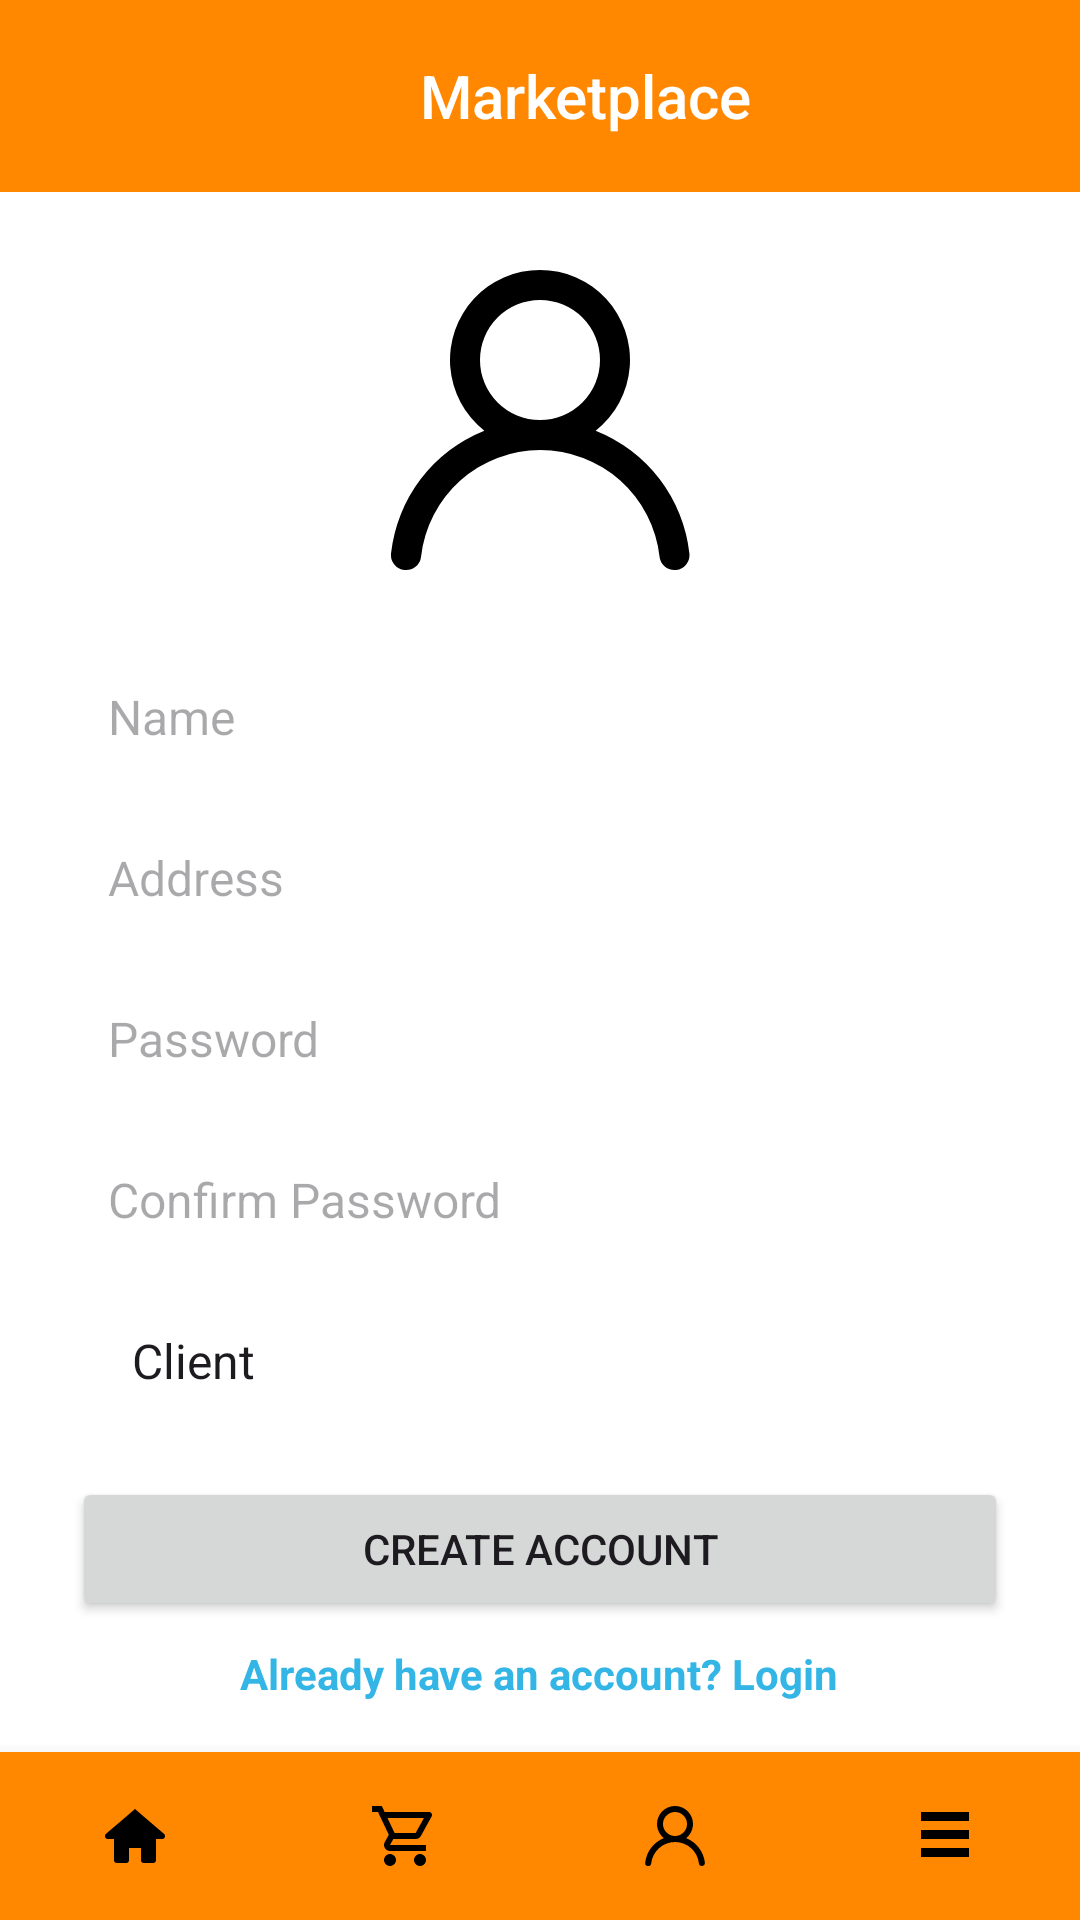

This screen was rendered from an Android layout file. Write that file and the resources it references.
<!-- AndroidManifest.xml: application theme Theme.Marketplace -->
<!-- res/layout/activity_register.xml -->
<?xml version="1.0" encoding="utf-8"?>
<RelativeLayout
    xmlns:android="http://schemas.android.com/apk/res/android"
    xmlns:tools="http://schemas.android.com/tools"
    android:layout_width="match_parent"
    android:layout_height="match_parent"
    android:background="@android:color/white"
    tools:context=".view.RegisterActivity">

    
    <include
        android:id="@+id/toolbar"
        layout="@layout/toolbar" />

    
    <ImageView
        android:id="@+id/logo"
        android:layout_width="120dp"
        android:layout_height="120dp"
        android:layout_below="@id/toolbar"
        android:layout_centerHorizontal="true"
        android:layout_marginTop="16dp"
        android:contentDescription="@string/app_name"
        android:src="@drawable/ic_custom_login" />

    
    <EditText
        android:id="@+id/editTextUsername"
        style="@style/LoginRegisterEditText"
        android:hint="@string/username"
        android:layout_below="@id/logo"
        android:layout_marginTop="16dp" />

    <EditText
        android:id="@+id/editTextAddress"
        style="@style/LoginRegisterEditText"
        android:hint="@string/address"
        android:layout_marginTop="8dp"
        android:layout_below="@+id/editTextUsername"/>

    <EditText
        android:id="@+id/editTextPassword"
        style="@style/LoginRegisterEditText"
        android:hint="@string/password"
        android:layout_below="@id/editTextAddress"
        android:layout_marginTop="8dp"
        android:inputType="textPassword" />

    <EditText
        android:id="@+id/editTextPasswordConfirmation"
        style="@style/LoginRegisterEditText"
        android:hint="@string/confirm_password"
        android:layout_below="@id/editTextPassword"
        android:layout_marginTop="8dp"
        android:inputType="textPassword" />

    
    <Spinner
        android:id="@+id/spinnerUserType"
        style="@style/LoginRegisterEditText"
        android:layout_below="@id/editTextPasswordConfirmation"
        android:layout_marginTop="8dp"
        android:entries="@array/user_types"
        android:spinnerMode="dropdown" />

    
    <Button
        android:id="@+id/btnRegister"
        style="@style/LoginRegisterButton1"
        android:layout_below="@id/spinnerUserType"
        android:layout_marginTop="16dp"
        android:text="@string/create_account" />

    <TextView
        android:id="@+id/tvLogin"
        android:layout_width="wrap_content"
        android:layout_height="wrap_content"
        android:text="@string/already_have_an_account_login"
        android:textColor="@android:color/holo_blue_light"
        android:layout_below="@id/btnRegister"
        android:layout_marginTop="8dp"
        android:layout_centerHorizontal="true"
        android:clickable="true"
        android:textStyle="bold"
        android:focusable="true" />

    
    <include
        android:id="@+id/bottomSection"
        layout="@layout/bottom_section"/>

</RelativeLayout>
<!-- res/layout/toolbar.xml (included above) -->
<androidx.appcompat.widget.Toolbar xmlns:android="http://schemas.android.com/apk/res/android"
    xmlns:app="http://schemas.android.com/apk/res-auto"
    android:id="@+id/toolbar"
    app:title="@string/app_name"
    android:layout_width="match_parent"
    android:layout_height="?attr/actionBarSize"
    android:background="@android:color/holo_orange_dark"
    app:titleTextAppearance="@style/ToolbarTitle"
    app:titleMarginStart="140dp" >
</androidx.appcompat.widget.Toolbar>
<!-- res/layout/bottom_section.xml (included above) -->
<LinearLayout
    xmlns:android="http://schemas.android.com/apk/res/android"
    style="@style/LinearLayout"
    android:layout_alignParentBottom="true"
    android:orientation="horizontal">

    
    <ImageButton
        android:id="@+id/btnHome"
        style="@style/HomeButton" />

    
    <ImageButton
        android:id="@+id/btnShoppingCart"
        style="@style/ShoppingCartButton" />

    
    <ImageButton
        android:id="@+id/btnAccount"
        style="@style/LoginRegisterButton" />

    
    <ImageButton
        android:id="@+id/btnAllCategories"
        style="@style/AllCategoriesButton" />
</LinearLayout>
<!-- resources referenced by this layout -->
<resources>
  <string-array name="user_types">
          <item>Client</item>
          <item>Fornisseur</item>
      </string-array>
  <string name="address">Address</string>
  <string name="already_have_an_account_login">Already have an account? Login</string>
  <string name="app_name">Marketplace</string>
  <string name="confirm_password">Confirm Password</string>
  <string name="create_account">Create Account</string>
  <string name="password">Password</string>
  <string name="username">Name</string>
  <style name="AllCategoriesButton" parent="ImageButtonStyle">
          <item name="android:src">@drawable/ic_custom_all_categories</item>
          <item name="android:contentDescription">@string/all_categories_button</item>
      </style>
  <style name="HomeButton" parent="ImageButtonStyle">
          <item name="android:src">@drawable/ic_custom_home</item>
          <item name="android:contentDescription">@string/home_button</item>
      </style>
  <style name="LinearLayout">
          <item name="android:layout_width">match_parent</item>
          <item name="android:layout_height">wrap_content</item>
          <item name="android:background">@android:color/holo_orange_dark</item>
          <item name="android:elevation">8dp</item>
      </style>
  <style name="LoginRegisterButton" parent="ImageButtonStyle">
          <item name="android:src">@drawable/ic_custom_login</item>
          <item name="android:contentDescription">@string/login_register_button</item>
      </style>
  <style name="LoginRegisterButton1">
          <item name="android:layout_width">match_parent</item>
          <item name="android:layout_height">wrap_content</item>
          <item name="android:layout_marginStart">24dp</item>
          <item name="android:layout_marginEnd">24dp</item>
          <item name="android:gravity">center</item>
      </style>
  <style name="ShoppingCartButton" parent="ImageButtonStyle">
          <item name="android:src">@drawable/ic_custom_shopping_cart</item>
          <item name="android:contentDescription">@string/shopping_cart_button</item>
      </style>
  <style name="ToolbarTitle" parent="TextAppearance.Widget.AppCompat.Toolbar.Title">
          <item name="android:textSize">20sp</item>
          <item name="android:textColor">@android:color/white</item>
          <item name="android:layout_gravity">center</item>
      </style>
  <style name="Theme.Marketplace" parent="Base.Theme.Marketplace" />
  <style name="ImageButtonStyle">
          <item name="android:layout_width">0dp</item>
          <item name="android:layout_height">wrap_content</item>
          <item name="android:layout_weight">1</item>
          <item name="android:background">?attr/selectableItemBackgroundBorderless</item>
          <item name="android:padding">16dp</item>
      </style>
  <!-- drawable ic_custom_all_categories (drawable) -->
  <vector xmlns:android="http://schemas.android.com/apk/res/android"
      android:width="24dp"
      android:height="24dp"
      android:viewportWidth="24.0"
      android:viewportHeight="24.0">
  
      <path
          android:fillColor="#000000"
          android:pathData="M4,4H20V7H4zM4,10H20V13H4zM4,16H20V19H4z"/>
  </vector>
  <string name="all_categories_button">All Categories Button</string>
  <string name="home_button">Home Button</string>
  <string name="login_register_button">Login Register Button</string>
  <string name="shopping_cart_button">Shopping Cart Button</string>
  <style name="Base.Theme.Marketplace" parent="Theme.Material3.DayNight.NoActionBar">
          
           <item name="colorPrimary">@color/orange</item>
      </style>
  <color name="black">#FF000000</color>
  <color name="orange">@android:color/holo_orange_dark</color>
</resources>
